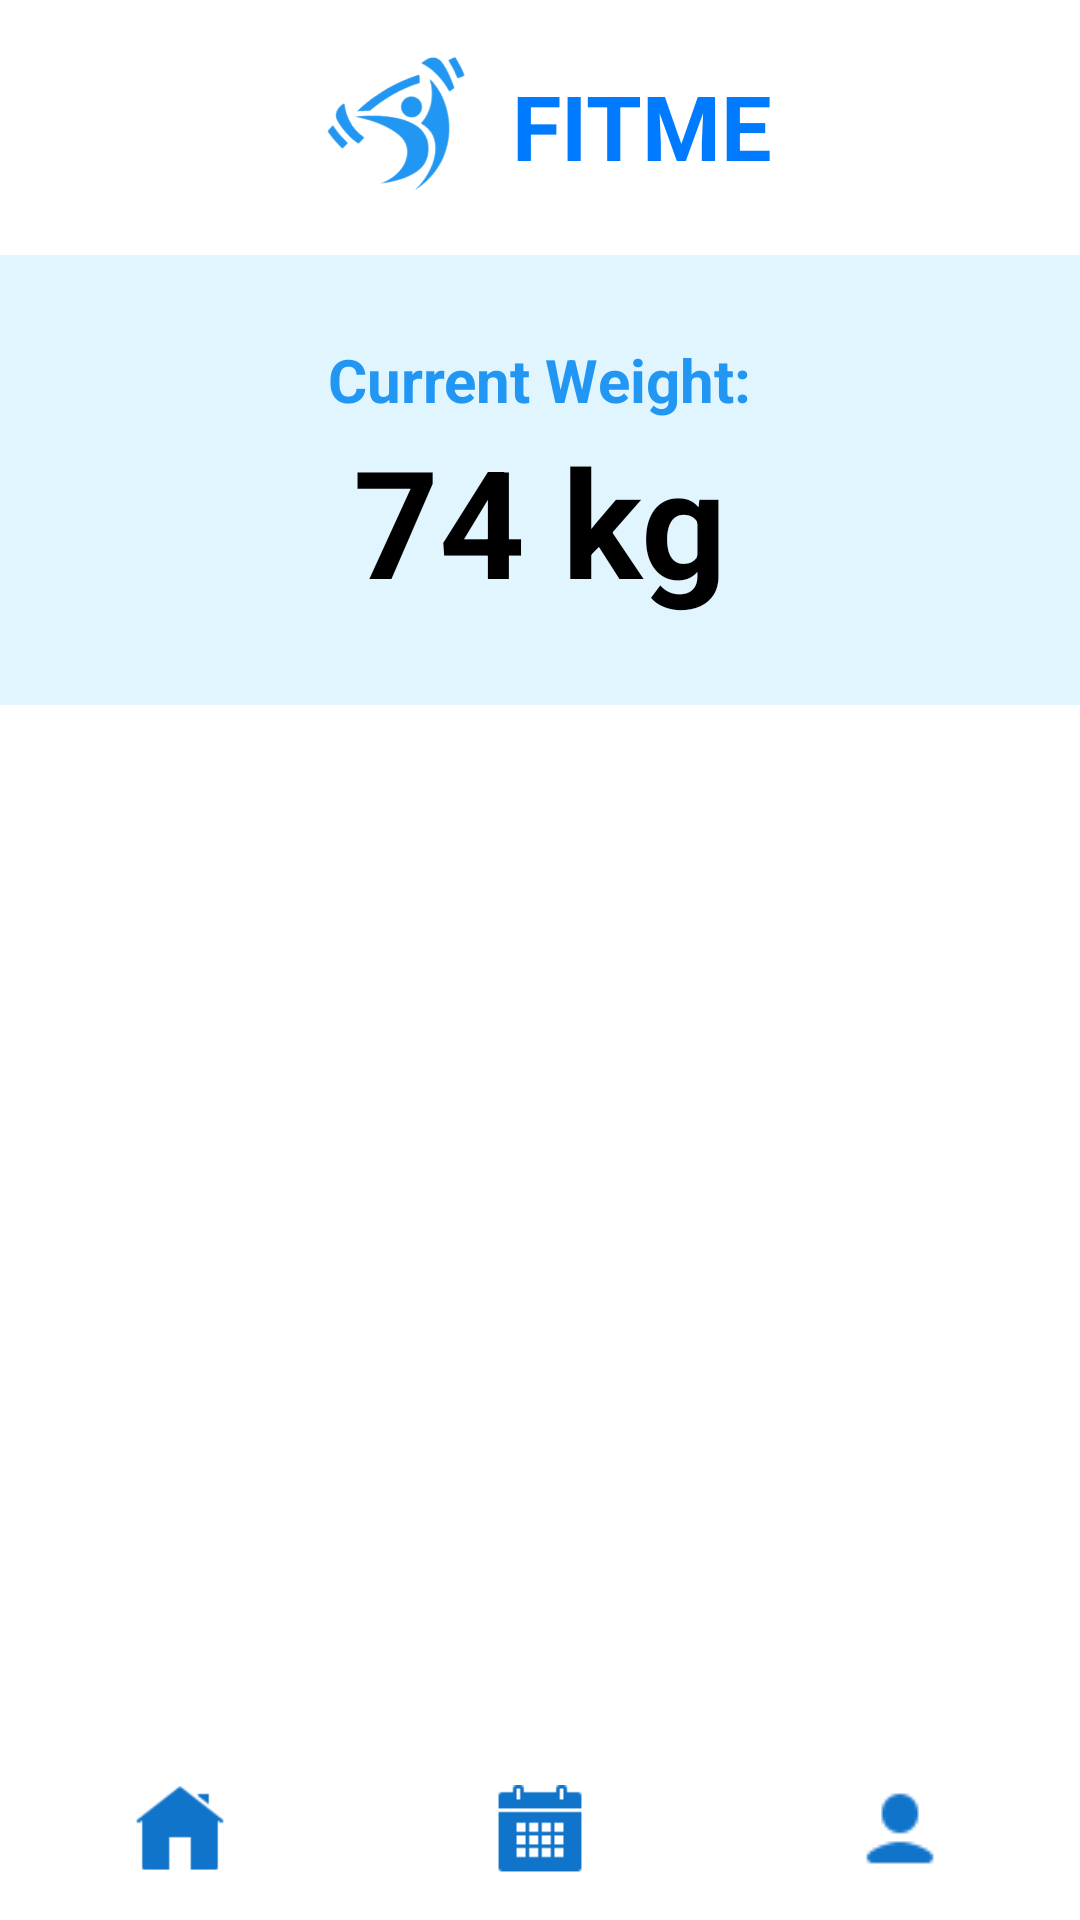

Android layout source for this screen:
<!-- AndroidManifest.xml: application theme Theme.MyApplication -->
<!-- res/layout/activity_home_page.xml -->
<?xml version="1.0" encoding="utf-8"?>
<androidx.constraintlayout.widget.ConstraintLayout
    xmlns:android="http://schemas.android.com/apk/res/android"
    xmlns:app="http://schemas.android.com/apk/res-auto"
    android:id="@+id/homepage"
    android:layout_width="match_parent"
    android:layout_height="match_parent"
    android:background="#FFFFFF">

    
    <LinearLayout
        android:id="@+id/header_layout"
        android:layout_width="match_parent"
        android:layout_height="wrap_content"
        android:orientation="horizontal"
        android:padding="12dp"
        android:gravity="center"
        app:layout_constraintTop_toTopOf="parent"
        app:layout_constraintStart_toStartOf="parent"
        app:layout_constraintEnd_toEndOf="parent">

        <ImageView
            android:id="@+id/logo"
            android:layout_width="60dp"
            android:layout_height="60dp"
            android:src="@drawable/fitme_logo"
            android:layout_gravity="center_vertical" />

        <TextView
            android:id="@+id/app_name"
            android:layout_width="wrap_content"
            android:layout_height="wrap_content"
            android:text="FITME"
            android:textColor="#007BFF"
            android:textSize="30sp"
            android:textStyle="bold"
            android:layout_marginLeft="8dp"
            android:layout_gravity="center_vertical" />
    </LinearLayout>

    <LinearLayout
        android:id="@+id/weight_section"
        android:layout_width="match_parent"
        android:layout_height="150dp"
        app:layout_constraintTop_toBottomOf="@id/header_layout"
        app:layout_constraintStart_toStartOf="parent"
        app:layout_constraintEnd_toEndOf="parent"
        android:layout_marginTop="1dp"
        android:background="#E1F5FE"
        android:gravity="center"
        android:orientation="vertical">

        <TextView
            android:id="@+id/weight_label"
            android:layout_width="wrap_content"
            android:layout_height="wrap_content"
            android:text="Current Weight:"
            android:textColor="@color/blue"
            android:textSize="20sp"
            android:textStyle="bold" />

        <TextView
            android:id="@+id/current_weight"
            android:layout_width="wrap_content"
            android:layout_height="wrap_content"
            android:text="74 kg"
            android:textColor="#000000"
            android:textSize="50sp"
            android:textStyle="bold" />
    </LinearLayout>

    <ScrollView
        android:id="@+id/workout_scroll"
        android:layout_width="match_parent"
        android:layout_height="0dp"
        app:layout_constraintTop_toBottomOf="@id/weight_section"
        app:layout_constraintBottom_toTopOf="@id/bottom_nav"
        app:layout_constraintStart_toStartOf="parent"
        app:layout_constraintEnd_toEndOf="parent"
        android:padding="8dp">

        <LinearLayout
            android:id="@+id/workout_container"
            android:layout_width="match_parent"
            android:layout_height="wrap_content"
            android:orientation="vertical"
            android:gravity="center"
            android:paddingBottom="16dp" />
    </ScrollView>

    
    <LinearLayout
        android:id="@+id/bottom_nav"
        android:layout_width="match_parent"
        android:layout_height="60dp"
        app:layout_constraintBottom_toBottomOf="parent"
        app:layout_constraintStart_toStartOf="parent"
        app:layout_constraintEnd_toEndOf="parent"
        android:orientation="horizontal"
        android:background="#FFFFFF"
        android:elevation="8dp">

        
        <LinearLayout
            android:id="@+id/nav_home"
            android:layout_width="0dp"
            android:layout_height="match_parent"
            android:layout_weight="1"
            android:gravity="center"
            android:clickable="true"
            android:focusable="true">

            <ImageView
                android:layout_width="30dp"
                android:layout_height="30dp"
                android:src="@drawable/ic_home" />
        </LinearLayout>

        
        <LinearLayout
            android:id="@+id/nav_stats"
            android:layout_width="0dp"
            android:layout_height="match_parent"
            android:layout_weight="1"
            android:gravity="center"
            android:clickable="true"
            android:focusable="true">

            <ImageView
                android:layout_width="30dp"
                android:layout_height="30dp"
                android:src="@drawable/ic_calendar" />
        </LinearLayout>

        
        <LinearLayout
            android:id="@+id/nav_profile"
            android:layout_width="0dp"
            android:layout_height="match_parent"
            android:layout_weight="1"
            android:gravity="center"
            android:clickable="true"
            android:focusable="true">

            <ImageView
                android:layout_width="30dp"
                android:layout_height="30dp"
                android:src="@drawable/ic_profile" />
        </LinearLayout>
    </LinearLayout>
</androidx.constraintlayout.widget.ConstraintLayout>
<!-- resources referenced by this layout -->
<resources>
  <color name="blue">#2196F3</color>
  <!-- drawable fitme_logo: png bitmap (drawable, 95914 bytes) -->
  <!-- drawable ic_calendar: png bitmap (drawable, 334 bytes) -->
  <!-- drawable ic_home: png bitmap (drawable, 637 bytes) -->
  <!-- drawable ic_profile: png bitmap (drawable, 399 bytes) -->
</resources>
